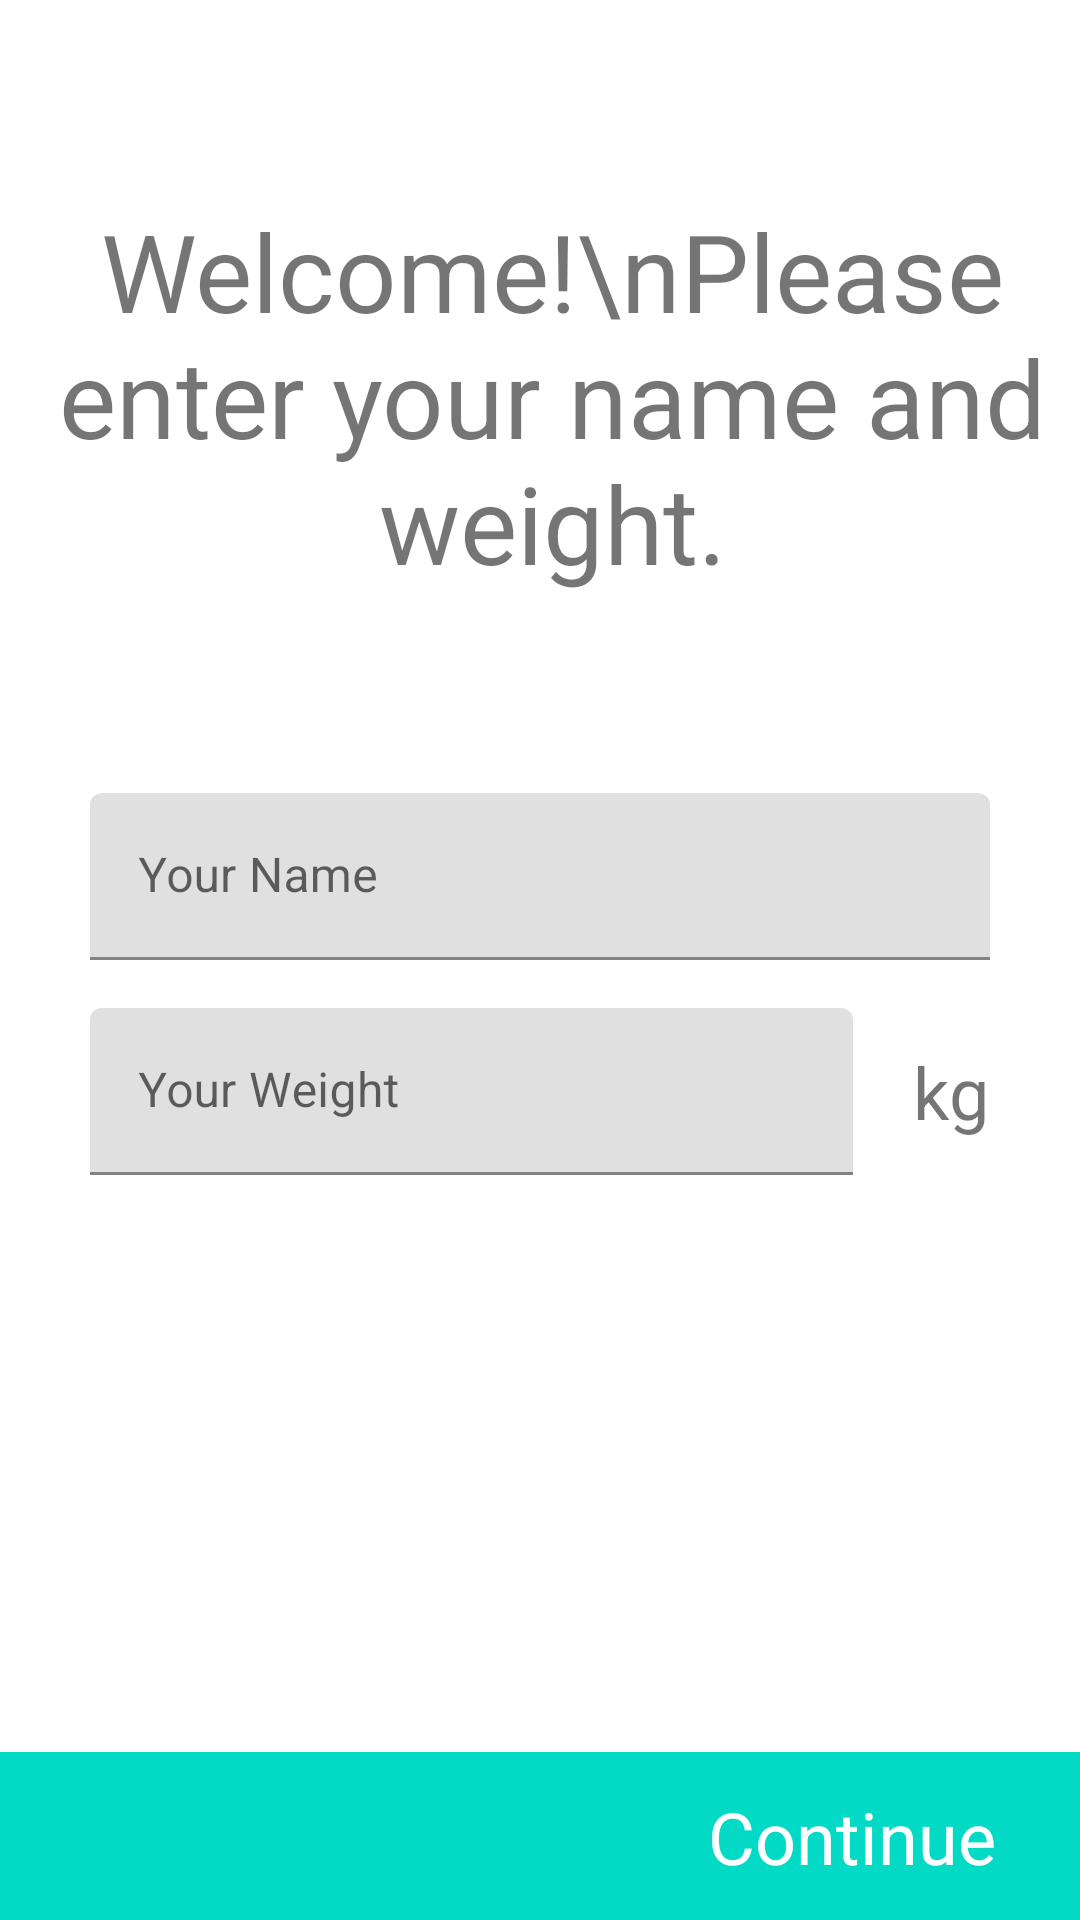

This screen was rendered from an Android layout file. Write that file and the resources it references.
<!-- AndroidManifest.xml: application theme Theme.RunTime -->
<!-- res/layout/fragment_setup.xml -->
<?xml version="1.0" encoding="utf-8"?>
<androidx.constraintlayout.widget.ConstraintLayout xmlns:android="http://schemas.android.com/apk/res/android"
    xmlns:app="http://schemas.android.com/apk/res-auto"
    android:layout_width="match_parent"
    android:layout_height="match_parent">

    <TextView
        android:id="@+id/tvWelcome"
        android:layout_width="wrap_content"
        android:layout_height="wrap_content"
        android:layout_marginStart="8dp"
        android:text="Welcome!\nPlease enter your name and weight."
        android:textAlignment="center"
        android:textSize="36sp"
        app:layout_constraintBottom_toTopOf="@+id/tilName"
        app:layout_constraintLeft_toLeftOf="parent"
        app:layout_constraintRight_toRightOf="parent"
        app:layout_constraintTop_toTopOf="parent" />

    <com.google.android.material.textfield.TextInputLayout
        android:id="@+id/tilName"
        android:layout_width="match_parent"
        android:layout_height="wrap_content"
        android:layout_marginHorizontal="30dp"
        app:layout_constraintBottom_toTopOf="@+id/constraintLayout"
        app:layout_constraintEnd_toEndOf="parent"
        app:layout_constraintHorizontal_bias="0.5"
        app:layout_constraintStart_toStartOf="parent"
        app:layout_constraintTop_toTopOf="parent">

        <com.google.android.material.textfield.TextInputEditText
            android:id="@+id/etName"
            android:layout_width="match_parent"
            android:layout_height="wrap_content"
            android:ems="10"
            android:hint="Your Name"
            android:inputType="textPersonName" />

    </com.google.android.material.textfield.TextInputLayout>

    <com.google.android.material.textfield.TextInputLayout
        android:id="@+id/tilWeight"
        android:layout_width="0dp"
        android:layout_height="wrap_content"
        android:layout_marginStart="30dp"
        android:layout_marginTop="16dp"
        android:layout_marginEnd="20dp"
        app:layout_constraintEnd_toStartOf="@+id/tvWeight"
        app:layout_constraintStart_toStartOf="parent"
        app:layout_constraintTop_toBottomOf="@+id/tilName">

        <com.google.android.material.textfield.TextInputEditText
            android:id="@+id/etWeight"
            android:layout_width="match_parent"
            android:layout_height="wrap_content"
            android:ems="10"
            android:hint="Your Weight"
            android:inputType="numberDecimal" />

    </com.google.android.material.textfield.TextInputLayout>

    <TextView
        android:id="@+id/tvWeight"
        android:layout_width="wrap_content"
        android:layout_height="wrap_content"
        android:layout_marginEnd="30dp"
        android:text="kg"
        android:textSize="24sp"
        app:layout_constraintBottom_toBottomOf="@+id/tilWeight"
        app:layout_constraintEnd_toEndOf="parent"
        app:layout_constraintTop_toTopOf="@+id/tilWeight" />

    <androidx.constraintlayout.widget.ConstraintLayout
        android:id="@+id/constraintLayout"
        android:layout_width="match_parent"
        android:layout_height="56dp"
        android:background="@color/colorAccent"
        android:padding="8dp"
        app:layout_constraintBottom_toBottomOf="parent"
        app:layout_constraintEnd_toEndOf="parent"
        app:layout_constraintHorizontal_bias="0.5"
        app:layout_constraintStart_toStartOf="parent">

        <TextView
            android:id="@+id/tvContinue"
            android:layout_width="wrap_content"
            android:layout_height="wrap_content"
            android:text="Continue"
            android:layout_marginHorizontal="20dp"
            android:textColor="@color/white"
            android:textSize="24sp"
            app:layout_constraintBottom_toBottomOf="parent"
            app:layout_constraintEnd_toEndOf="parent"
            app:layout_constraintTop_toTopOf="parent" />

    </androidx.constraintlayout.widget.ConstraintLayout>

</androidx.constraintlayout.widget.ConstraintLayout>
<!-- resources referenced by this layout -->
<resources>
  <style name="Theme.RunTime" parent="Theme.MaterialComponents.DayNight.NoActionBar">
          
          <item name="colorPrimary">@color/purple_500</item>
          <item name="colorPrimaryVariant">@color/purple_700</item>
          <item name="colorOnPrimary">@color/white</item>
          
          <item name="colorSecondary">@color/teal_200</item>
          <item name="colorSecondaryVariant">@color/teal_700</item>
          <item name="colorOnSecondary">@color/black</item>
          
          <item name="android:statusBarColor">?attr/colorPrimaryVariant</item>
          
      </style>
  <!-- not gathered from this repository: default colours our renderer supplied (Android Studio template values) -->
  <color name="purple_500">#FF6200EE</color>
  <color name="purple_700">#FF3700B3</color>
  <color name="teal_200">#FF03DAC5</color>
  <color name="teal_700">#FF018786</color>
  <color name="black">#FF000000</color>
  <color name="white">#FFFFFFFF</color>
  <color name="colorAccent">#FF03DAC5</color>
</resources>
